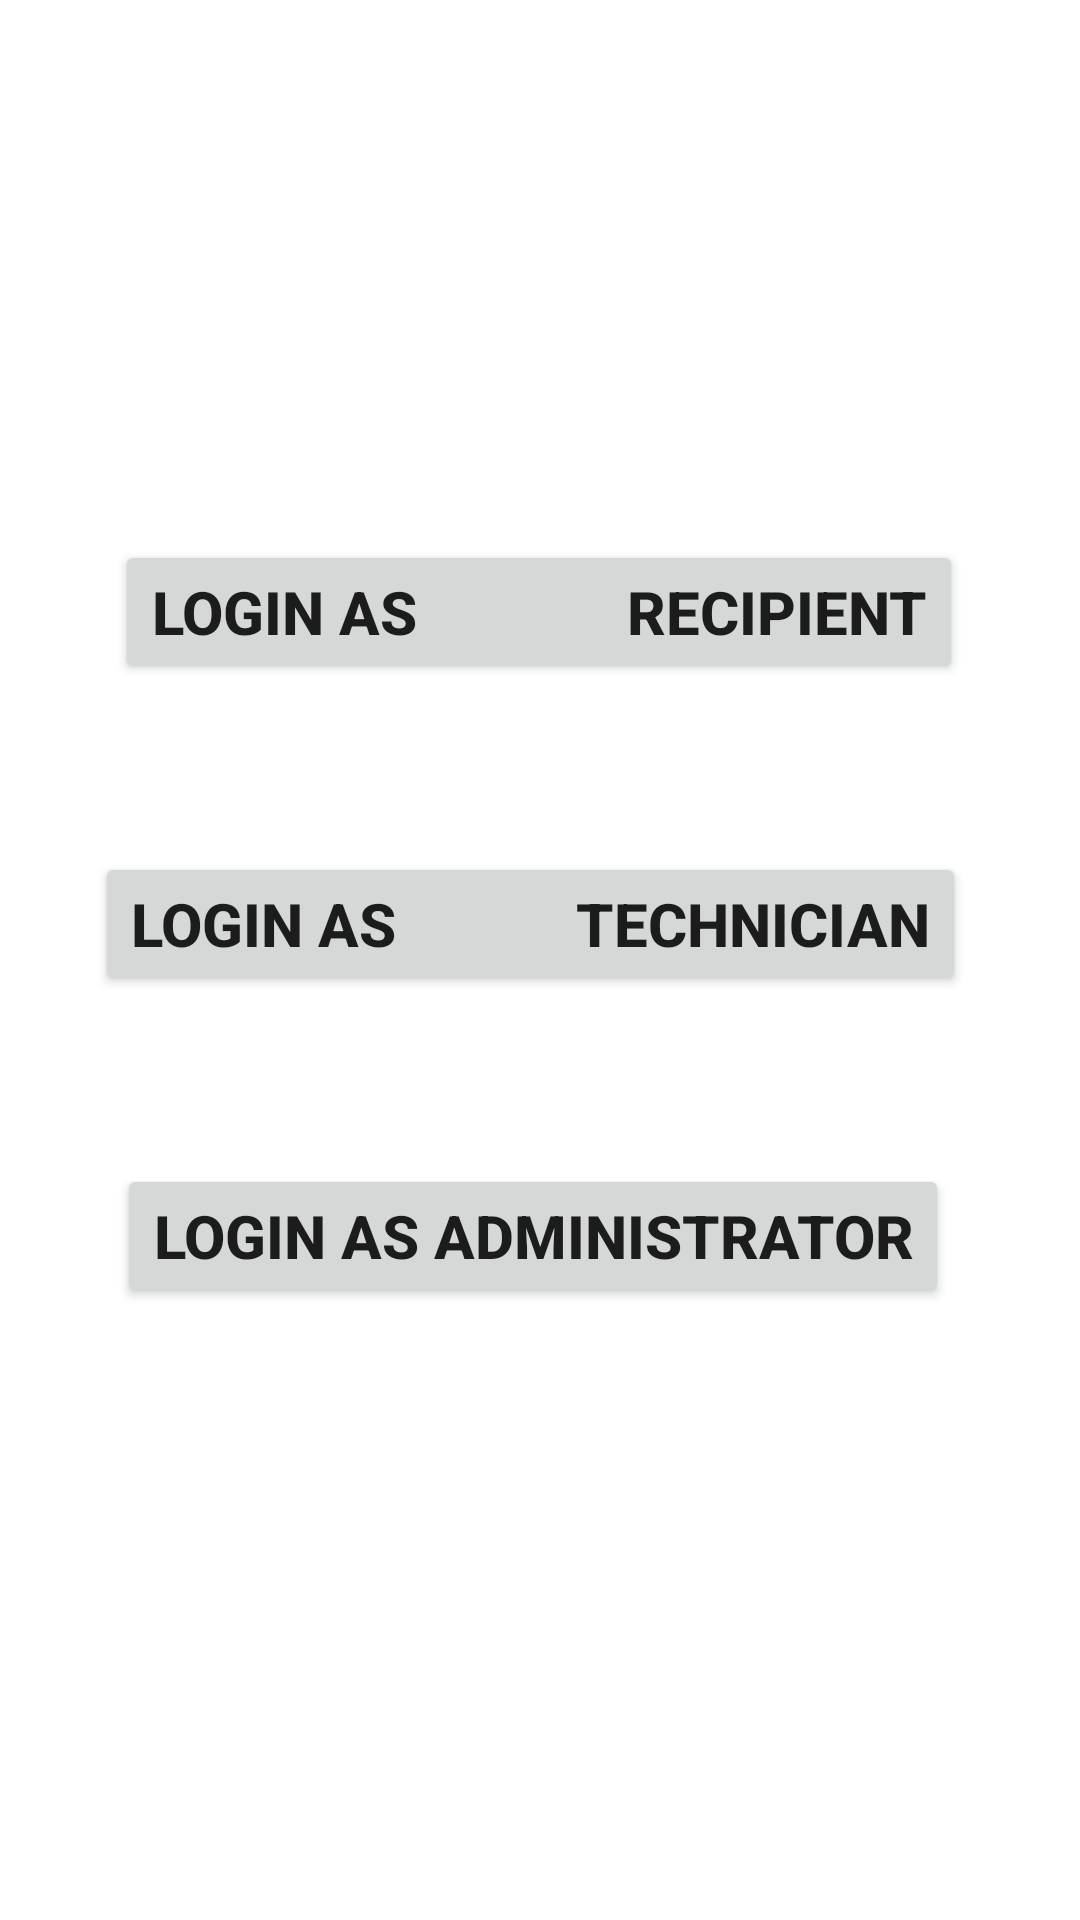

The Android layout XML behind this screen, and the referenced resources:
<!-- AndroidManifest.xml: application theme Theme.Samadhan -->
<!-- res/layout/activity_login_page.xml -->
<?xml version="1.0" encoding="utf-8"?>
<androidx.constraintlayout.widget.ConstraintLayout xmlns:android="http://schemas.android.com/apk/res/android"
    xmlns:app="http://schemas.android.com/apk/res-auto"
    xmlns:tools="http://schemas.android.com/tools"
    android:layout_width="match_parent"
    android:layout_height="match_parent"
    tools:context=".Login_page">

    <Button
        android:id="@+id/btnLogRec"
        android:layout_width="wrap_content"
        android:layout_height="wrap_content"
        android:layout_marginTop="180dp"
        android:text="LOGIN AS              RECIPIENT"
        android:textSize="20sp"
        android:textStyle="bold"
        app:layout_constraintEnd_toEndOf="parent"
        app:layout_constraintHorizontal_bias="0.494"
        app:layout_constraintStart_toStartOf="parent"
        app:layout_constraintTop_toTopOf="parent" />

    <Button
        android:id="@+id/BtnLogTec"
        android:layout_width="wrap_content"
        android:layout_height="wrap_content"
        android:layout_marginTop="56dp"
        android:layout_marginEnd="6dp"
        android:text="LOGIN AS            TECHNICIAN"
        android:textSize="20sp"
        android:textStyle="bold"
        app:layout_constraintEnd_toEndOf="parent"
        app:layout_constraintHorizontal_bias="0.498"
        app:layout_constraintStart_toStartOf="parent"
        app:layout_constraintTop_toBottomOf="@+id/btnLogRec" />

    <Button
        android:id="@+id/BtnLogAd"
        android:layout_width="wrap_content"
        android:layout_height="wrap_content"
        android:layout_marginTop="56dp"
        android:text="LOGIN AS ADMINISTRATOR"
        android:textSize="20sp"
        android:textStyle="bold"
        app:layout_constraintEnd_toEndOf="parent"
        app:layout_constraintHorizontal_bias="0.472"
        app:layout_constraintStart_toStartOf="parent"
        app:layout_constraintTop_toBottomOf="@+id/BtnLogTec" />
</androidx.constraintlayout.widget.ConstraintLayout>
<!-- resources referenced by this layout -->
<resources>
  <style name="Theme.Samadhan" parent="Theme.MaterialComponents.DayNight.DarkActionBar">
          
          <item name="colorPrimary">@color/purple_500</item>
          <item name="colorPrimaryVariant">@color/purple_700</item>
          <item name="colorOnPrimary">@color/white</item>
          
          <item name="colorSecondary">@color/teal_200</item>
          <item name="colorSecondaryVariant">@color/teal_700</item>
          <item name="colorOnSecondary">@color/black</item>
          
          <item name="android:statusBarColor" tools:targetApi="l">?attr/colorPrimaryVariant</item>
          
      </style>
  <color name="purple_500">#0E257E</color>
  <color name="purple_700">#0E257E</color>
  <color name="white">#FFFFFFFF</color>
  <color name="teal_200">#FF03DAC5</color>
  <color name="teal_700">#FF018786</color>
  <color name="black">#FF000000</color>
</resources>
